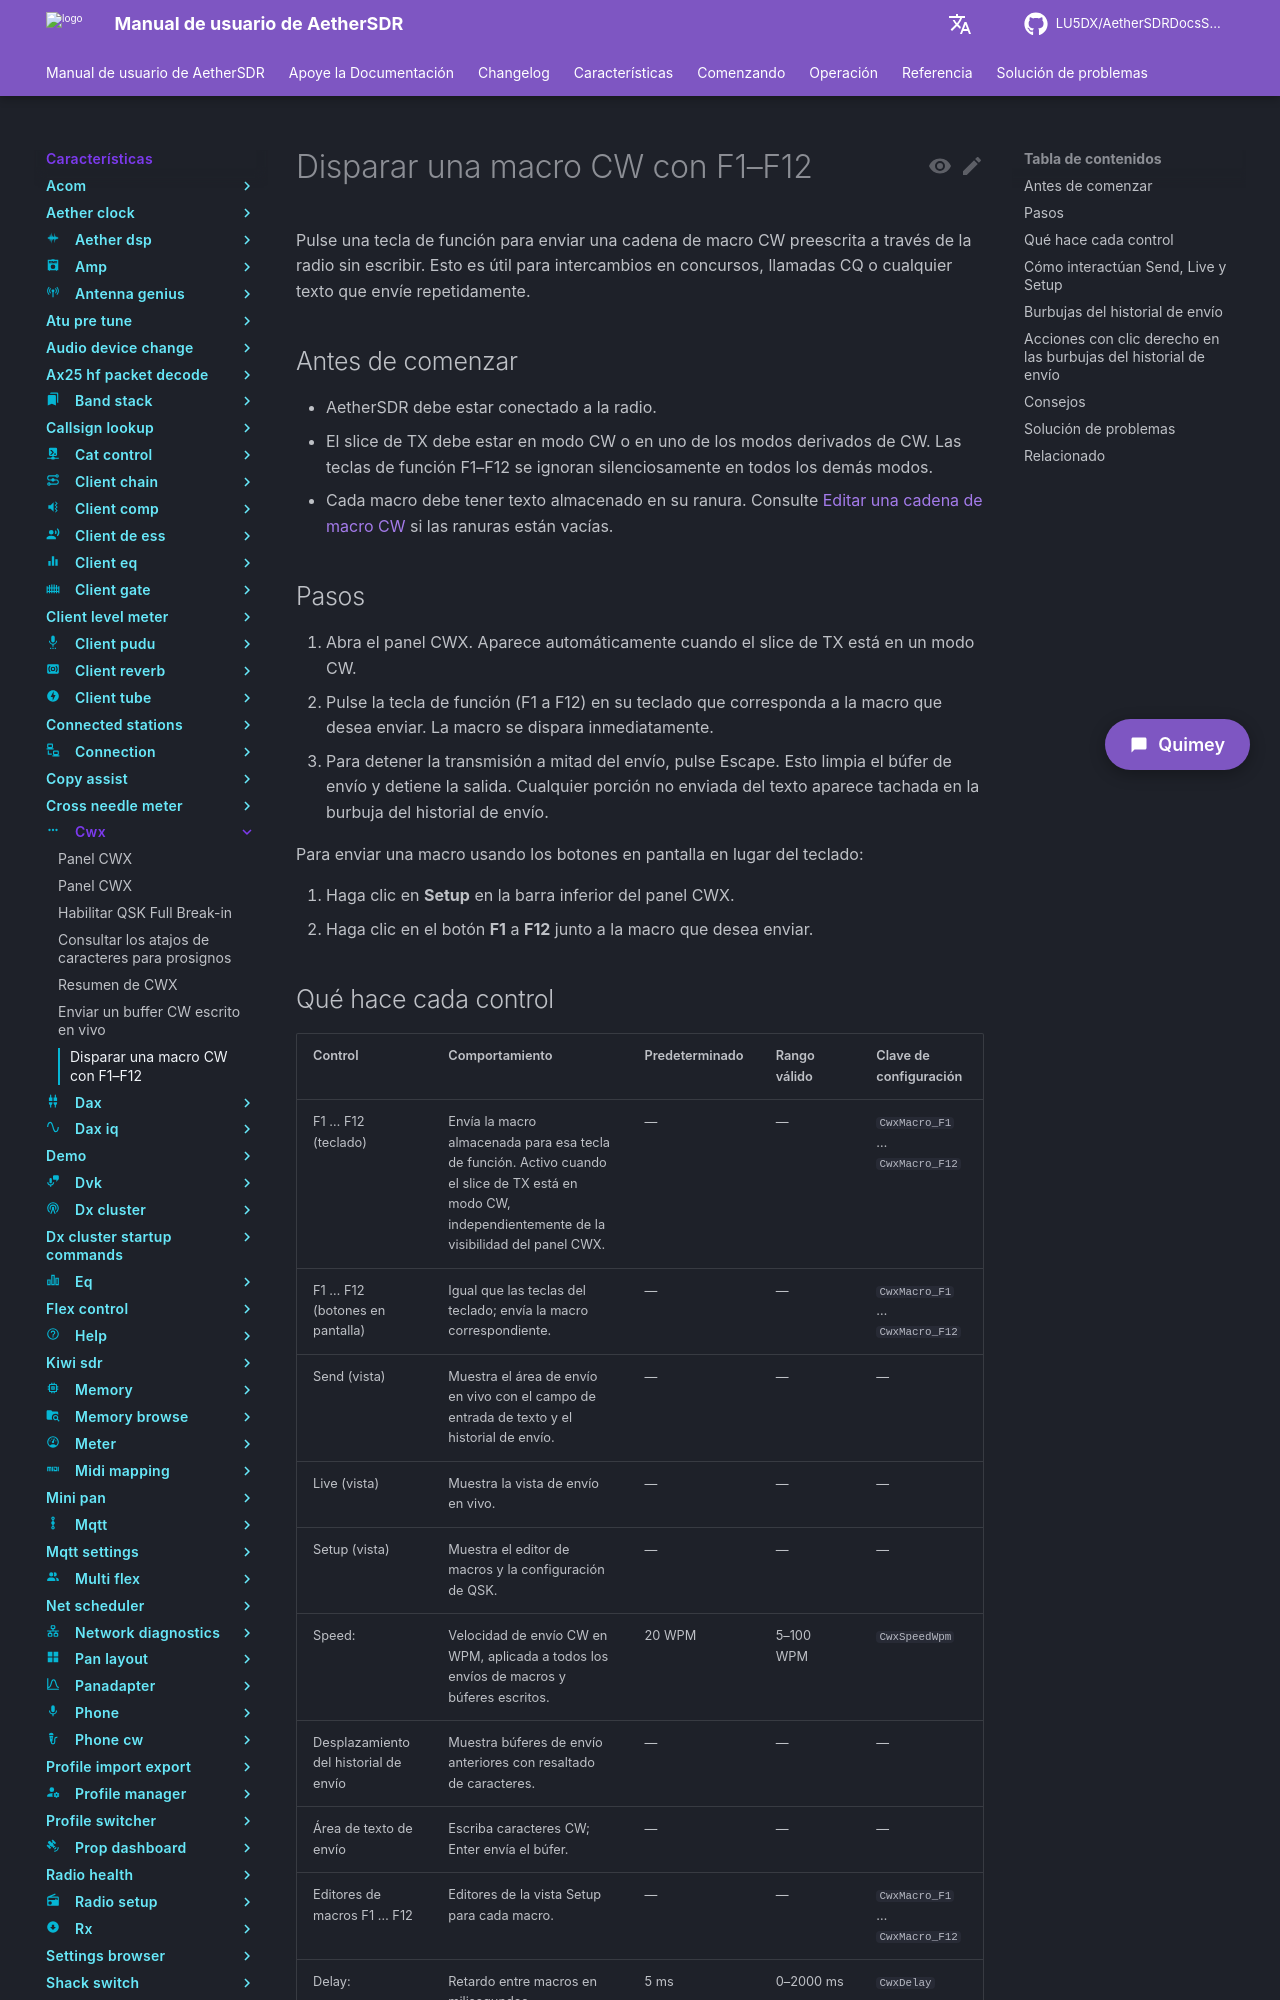

repository: LU5DX/AetherSDRDocsSpanish · page: 26.8.4/features/cwx/trigger-a-cw-macro-with-f1-f12/index.html · generator: mkdocs

# Disparar una macro CW con F1–F12

Pulse una tecla de función para enviar una cadena de macro CW preescrita a través de la radio sin escribir. Esto es útil para intercambios en concursos, llamadas CQ o cualquier texto que envíe repetidamente.

## Antes de comenzar

- AetherSDR debe estar conectado a la radio.
- El slice de TX debe estar en modo CW o en uno de los modos derivados de CW. Las teclas de función F1–F12 se ignoran silenciosamente en todos los demás modos.
- Cada macro debe tener texto almacenado en su ranura. Consulte [Editar una cadena de macro CW](edit-a-cw-macro-string.md) si las ranuras están vacías.

## Pasos

1. Abra el panel CWX. Aparece automáticamente cuando el slice de TX está en un modo CW.
2. Pulse la tecla de función (F1 a F12) en su teclado que corresponda a la macro que desea enviar. La macro se dispara inmediatamente.
3. Para detener la transmisión a mitad del envío, pulse Escape. Esto limpia el búfer de envío y detiene la salida. Cualquier porción no enviada del texto aparece tachada en la burbuja del historial de envío.

Para enviar una macro usando los botones en pantalla en lugar del teclado:

1. Haga clic en **Setup** en la barra inferior del panel CWX.
2. Haga clic en el botón **F1** a **F12** junto a la macro que desea enviar.

## Qué hace cada control

| Control | Comportamiento | Predeterminado | Rango válido | Clave de configuración |
|---|---|---|---|---|
| F1 … F12 (teclado) | Envía la macro almacenada para esa tecla de función. Activo cuando el slice de TX está en modo CW, independientemente de la visibilidad del panel CWX. | — | — | `CwxMacro_F1` … `CwxMacro_F12` |
| F1 … F12 (botones en pantalla) | Igual que las teclas del teclado; envía la macro correspondiente. | — | — | `CwxMacro_F1` … `CwxMacro_F12` |
| Send (vista) | Muestra el área de envío en vivo con el campo de entrada de texto y el historial de envío. | — | — | — |
| Live (vista) | Muestra la vista de envío en vivo. | — | — | — |
| Setup (vista) | Muestra el editor de macros y la configuración de QSK. | — | — | — |
| Speed: | Velocidad de envío CW en WPM, aplicada a todos los envíos de macros y búferes escritos. | 20 WPM | 5–100 WPM | `CwxSpeedWpm` |
| Desplazamiento del historial de envío | Muestra búferes de envío anteriores con resaltado de caracteres. | — | — | — |
| Área de texto de envío | Escriba caracteres CW; Enter envía el búfer. | — | — | — |
| Editores de macros F1 … F12 | Editores de la vista Setup para cada macro. | — | — | `CwxMacro_F1` … `CwxMacro_F12` |
| Delay: | Retardo entre macros en milisegundos. | 5 ms | 0–2000 ms | `CwxDelay` |
| QSK | Habilita el modo full break-in (QSK). | Off | On / Off | `CwxQsk` |
| Leyenda de prosignos | Muestra atajos para prosignos CW comunes (=, +, (, &, $). | — | — | — |
